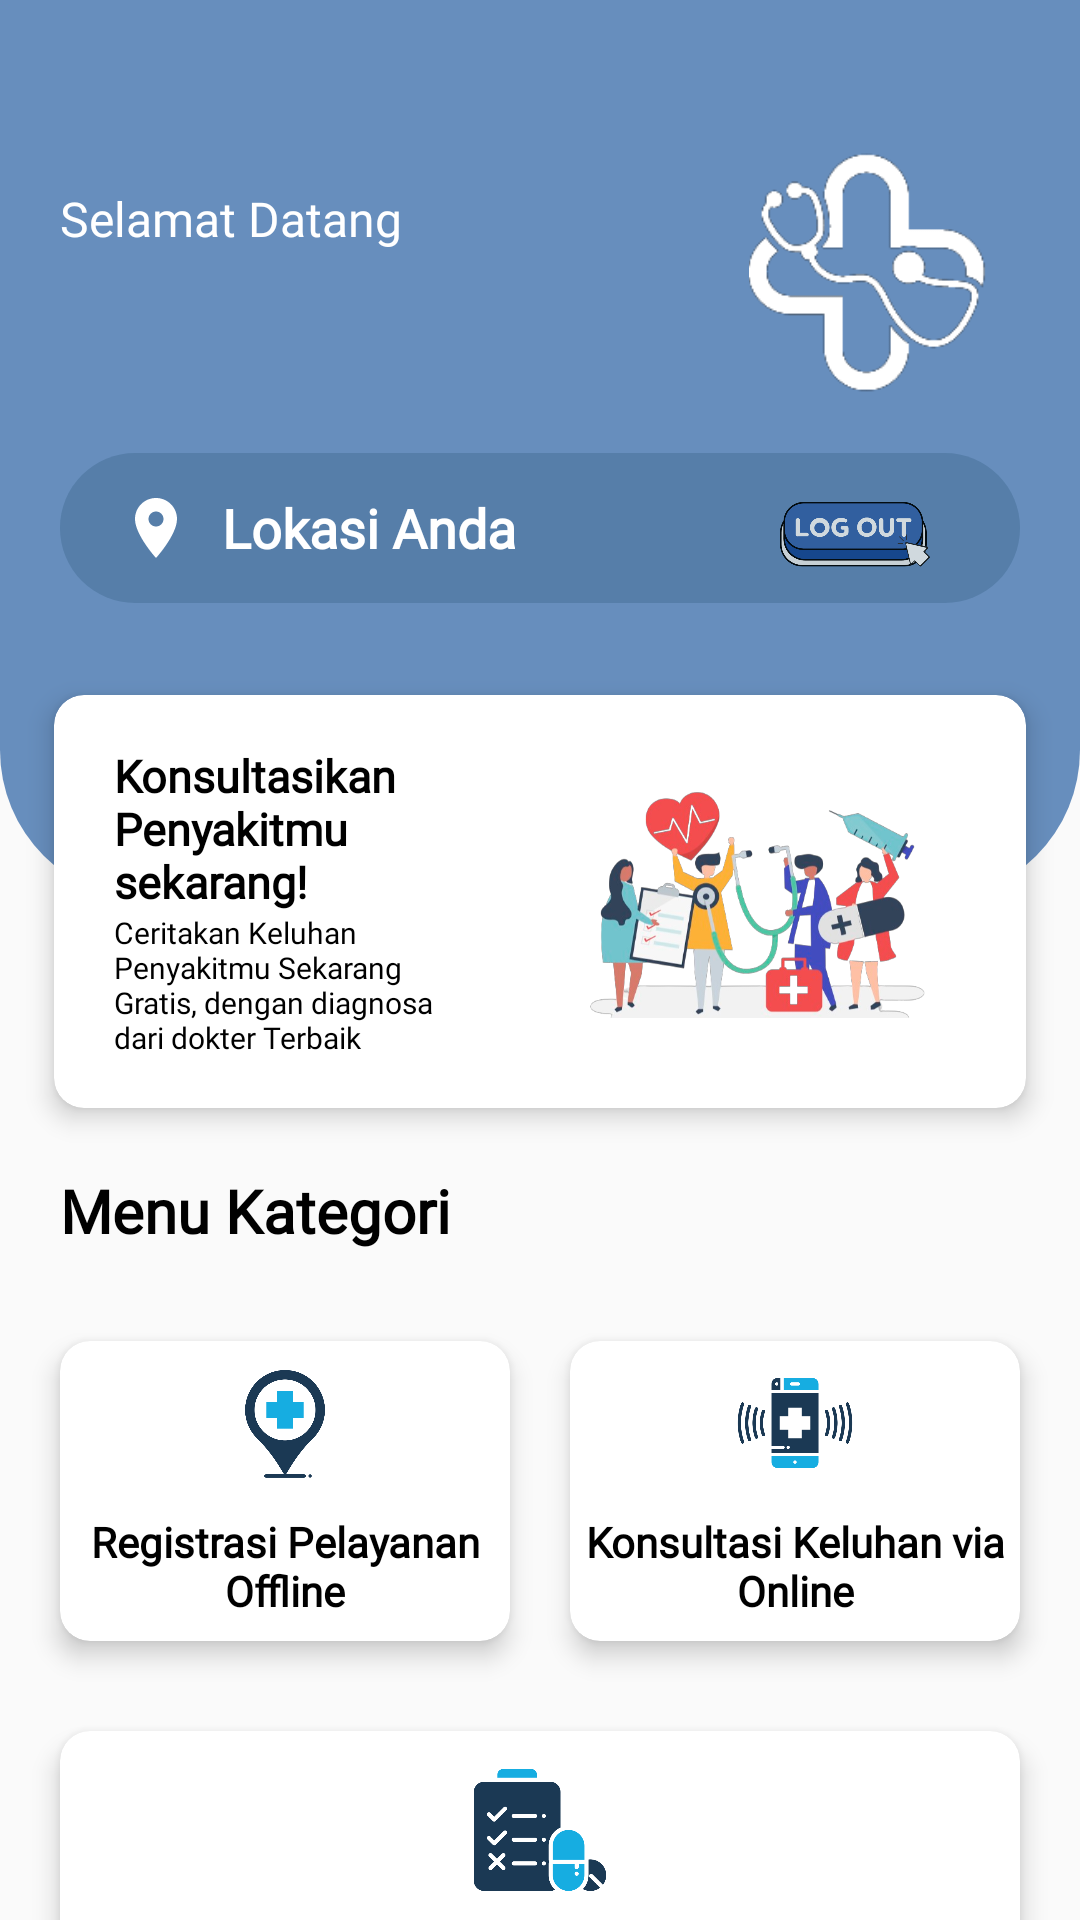

Write the Android layout XML for this screen, with the resource values it uses.
<!-- AndroidManifest.xml: application theme Theme.makasihudahsehat -->
<!-- res/layout/activity_main.xml -->
<?xml version="1.0" encoding="utf-8"?>
<androidx.coordinatorlayout.widget.CoordinatorLayout xmlns:android="http://schemas.android.com/apk/res/android"
    xmlns:app="http://schemas.android.com/apk/res-auto"
    android:layout_width="match_parent"
    android:layout_height="match_parent">

    <ImageView
        android:layout_width="match_parent"
        android:layout_height="300dp"
        android:src="@drawable/bg_rounded_bottom" />
    <ImageView
        android:id="@+id/logout"
        android:layout_width="50dp"
        android:layout_height="50dp"
        android:layout_gravity="right"
        android:layout_marginTop="155dp"
        android:layout_marginRight="50dp"
        android:background="@drawable/logout"/>

    <LinearLayout
        android:layout_width="match_parent"
        android:layout_height="wrap_content"
        android:layout_marginTop="50dp"
        android:orientation="vertical">

        <RelativeLayout
            android:layout_width="match_parent"
            android:layout_height="wrap_content"
            android:layout_marginStart="20dp"
            android:layout_marginEnd="20dp">

            <ImageView
                android:id="@+id/imageProfile"
                android:layout_width="100dp"
                android:layout_height="81dp"
                android:layout_alignParentEnd="true"
                android:layout_centerInParent="true"
                android:src="@drawable/ic_logohome" />

            <LinearLayout
                android:layout_width="match_parent"
                android:layout_height="wrap_content"
                android:layout_alignParentStart="true"
                android:layout_centerInParent="true"
                android:orientation="vertical">

                <TextView
                    android:layout_width="wrap_content"
                    android:layout_height="wrap_content"
                    android:fontFamily="@font/poppins"
                    android:text="Selamat Datang"
                    android:textColor="@color/white"
                    android:textSize="16sp" />

                <TextView
                    android:id="@+id/outputUser"
                    android:layout_width="wrap_content"
                    android:layout_height="wrap_content"
                    android:fontFamily="@font/poppins"
                    android:textColor="@color/white"
                    android:textSize="26sp"
                    android:textStyle="bold" />

            </LinearLayout>

        </RelativeLayout>

        <LinearLayout
            android:layout_width="match_parent"
            android:layout_height="50dp"
            android:layout_marginStart="20dp"
            android:layout_marginTop="20dp"
            android:layout_marginEnd="20dp"
            android:layout_marginBottom="10dp"
            android:background="@drawable/bg_rounded_trans"
            android:orientation="horizontal">

            <ImageView
                android:layout_width="wrap_content"
                android:layout_height="wrap_content"
                android:layout_gravity="center"
                android:layout_marginStart="20dp"
                android:src="@drawable/ic_location" />

            <TextView
                android:id="@+id/tvCurrentLocation"
                android:layout_width="wrap_content"
                android:layout_height="wrap_content"
                android:layout_gravity="center"
                android:layout_marginStart="10dp"
                android:layout_marginEnd="10dp"
                android:fontFamily="@font/poppins"
                android:ellipsize="marquee"
                android:marqueeRepeatLimit="marquee_forever"
                android:singleLine="true"
                android:text="Lokasi Anda"
                android:textColor="@color/white"
                android:textSize="18sp"
                android:textStyle="bold" />

        </LinearLayout>

        <androidx.cardview.widget.CardView
            android:layout_width="match_parent"
            android:layout_height="159dp"
            android:layout_margin="10dp"
            app:cardBackgroundColor="@color/white"
            app:cardCornerRadius="10dp"
            app:cardElevation="5dp"
            app:cardUseCompatPadding="true">

            <RelativeLayout
                android:layout_width="match_parent"
                android:layout_height="wrap_content">

                <LinearLayout
                    android:layout_width="match_parent"
                    android:layout_height="wrap_content"
                    android:layout_centerInParent="true"
                    android:layout_marginStart="20dp"
                    android:layout_toStartOf="@id/imageVaccine"
                    android:gravity="start|center"
                    android:orientation="vertical">

                    <TextView
                        android:layout_width="wrap_content"
                        android:layout_height="wrap_content"
                        android:fontFamily="@font/poppins"
                        android:text="Konsultasikan Penyakitmu sekarang!"
                        android:textColor="@color/black"
                        android:textSize="15sp"
                        android:textStyle="bold" />

                    <TextView
                        android:layout_width="wrap_content"
                        android:layout_height="wrap_content"
                        android:layout_marginTop="0dp"
                        android:fontFamily="@font/poppins"
                        android:text="Ceritakan Keluhan Penyakitmu Sekarang Gratis, dengan diagnosa dari dokter Terbaik "
                        android:textColor="@color/black"
                        android:textSize="10sp" />

                </LinearLayout>

                <ImageView
                    android:id="@+id/imageVaccine"
                    android:layout_width="180dp"
                    android:layout_height="180dp"
                    android:layout_alignParentEnd="true"
                    android:layout_centerInParent="true"
                    android:padding="30dp"
                    android:src="@drawable/ic_logo" />

            </RelativeLayout>

        </androidx.cardview.widget.CardView>

        <TextView
            android:layout_width="wrap_content"
            android:layout_height="wrap_content"
            android:layout_marginStart="20dp"
            android:text="Menu Kategori"
            android:fontFamily="@font/poppins"
            android:textColor="@color/black"
            android:textSize="20sp"
            android:textStyle="bold" />

        <androidx.core.widget.NestedScrollView
            android:layout_width="match_parent"
            android:layout_height="wrap_content">

            <include layout="@layout/content_main" />

        </androidx.core.widget.NestedScrollView>

    </LinearLayout>

</androidx.coordinatorlayout.widget.CoordinatorLayout>
<!-- res/layout/content_main.xml (included above) -->
<?xml version="1.0" encoding="utf-8"?>
<LinearLayout xmlns:android="http://schemas.android.com/apk/res/android"
    xmlns:app="http://schemas.android.com/apk/res-auto"
    android:layout_width="match_parent"
    android:layout_height="match_parent"
    android:layout_margin="10dp"
    android:orientation="vertical">

    <LinearLayout
        android:layout_width="match_parent"
        android:layout_height="140dp"
        android:gravity="center"
        android:orientation="horizontal">

        <androidx.cardview.widget.CardView
            android:id="@+id/cvInput"
            android:layout_width="0dp"
            android:layout_height="100dp"
            android:layout_margin="10dp"
            android:layout_weight="1"
            app:cardCornerRadius="10dp"
            app:cardElevation="5dp">

            <LinearLayout
                android:layout_width="match_parent"
                android:layout_height="match_parent"
                android:gravity="center"
                android:orientation="vertical">

                <ImageView
                    android:layout_width="40dp"
                    android:layout_height="40dp"
                    android:src="@drawable/ic_loc" />

                <TextView
                    android:layout_width="wrap_content"
                    android:layout_height="wrap_content"
                    android:layout_marginTop="10dp"
                    android:fontFamily="@font/poppins"
                    android:textAlignment="center"
                    android:text="Registrasi Pelayanan Offline"
                    android:textColor="@color/black"
                    android:textStyle="bold" />


            </LinearLayout>

        </androidx.cardview.widget.CardView>

        <androidx.cardview.widget.CardView
            android:transitionName=".dokter"
            android:id="@+id/cvKategori"
            android:layout_width="0dp"
            android:layout_height="100dp"
            android:layout_margin="10dp"
            android:layout_weight="1"
            app:cardCornerRadius="10dp"
            app:cardElevation="5dp">

            <LinearLayout
                android:layout_width="match_parent"
                android:layout_height="match_parent"
                android:gravity="center"
                android:orientation="vertical">

                <ImageView
                    android:layout_width="40dp"
                    android:layout_height="40dp"
                    android:layout_marginTop="0dp"
                    android:src="@drawable/ic_phone" />

                <TextView
                    android:layout_width="wrap_content"
                    android:layout_height="wrap_content"
                    android:layout_marginTop="10dp"
                    android:textAlignment="center"
                    android:text="Konsultasi Keluhan via Online"
                    android:fontFamily="@font/poppins"
                    android:textColor="@color/black"
                    android:textStyle="bold" />


            </LinearLayout>

        </androidx.cardview.widget.CardView>

    </LinearLayout>

    <LinearLayout
        android:layout_width="match_parent"
        android:layout_height="wrap_content"
        android:gravity="center"
        android:orientation="horizontal">

        <androidx.cardview.widget.CardView
            android:id="@+id/cvHistory"
            android:layout_width="match_parent"
            android:layout_height="100dp"
            android:layout_margin="10dp"
            app:cardCornerRadius="10dp"
            app:cardElevation="5dp">

            <LinearLayout
                android:layout_width="match_parent"
                android:layout_height="95dp"
                android:gravity="center"
                android:orientation="vertical">

                <ImageView
                    android:layout_width="50dp"
                    android:layout_height="50dp"
                    android:src="@drawable/ic_list" />

                <TextView
                    android:layout_width="wrap_content"
                    android:layout_height="wrap_content"
                    android:layout_marginTop="10dp"
                    android:fontFamily="@font/poppins"
                    android:text="Riwayat Tagihan"
                    android:textColor="@color/black"
                    android:textStyle="bold" />


            </LinearLayout>



        </androidx.cardview.widget.CardView>


    </LinearLayout>

</LinearLayout>
<!-- resources referenced by this layout -->
<resources>
  <color name="black">#FF000000</color>
  <color name="white">#FFFFFFFF</color>
  <!-- drawable bg_rounded_bottom (drawable) -->
  <?xml version="1.0" encoding="utf-8"?>
  <shape xmlns:android="http://schemas.android.com/apk/res/android"
      android:shape="rectangle">
      <solid android:color="#678EBD" />
      <corners
          android:bottomLeftRadius="50dp"
          android:bottomRightRadius="50dp"
  
          />
  </shape>
  <!-- drawable bg_rounded_trans (drawable) -->
  <?xml version="1.0" encoding="utf-8"?>
  <shape xmlns:android="http://schemas.android.com/apk/res/android"
      android:shape="rectangle">
      <solid android:color="#3212405A" />
      <corners android:radius="30dp" />
  </shape>
  <!-- drawable ic_list: png bitmap (drawable, 14538 bytes) -->
  <!-- drawable ic_loc: png bitmap (drawable, 15320 bytes) -->
  <!-- drawable ic_location (drawable) -->
  <vector android:height="24dp" android:tint="#FFFFFF"
      android:viewportHeight="24" android:viewportWidth="24"
      android:width="24dp" xmlns:android="http://schemas.android.com/apk/res/android">
      <path android:fillColor="@android:color/white" android:pathData="M12,2C8.13,2 5,5.13 5,9c0,5.25 7,13 7,13s7,-7.75 7,-13c0,-3.87 -3.13,-7 -7,-7zM12,11.5c-1.38,0 -2.5,-1.12 -2.5,-2.5s1.12,-2.5 2.5,-2.5 2.5,1.12 2.5,2.5 -1.12,2.5 -2.5,2.5z"/>
  </vector>
  <!-- drawable ic_logo: png bitmap (drawable, 194822 bytes) -->
  <!-- drawable ic_logohome: png bitmap (drawable-v24, 4923 bytes) -->
  <!-- drawable ic_phone: png bitmap (drawable, 17843 bytes) -->
  <!-- drawable logout: png bitmap (drawable-v24, 20833 bytes) -->
  <style name="Theme.makasihudahsehat" parent="Theme.AppCompat.Light.NoActionBar">
          
          <item name="colorPrimary">@color/purple_500</item>
          <item name="colorPrimaryVariant">@color/purple_700</item>
          <item name="colorOnPrimary">@color/white</item>
          
          <item name="colorSecondary">@color/teal_200</item>
          <item name="colorSecondaryVariant">@color/teal_700</item>
          <item name="colorOnSecondary">@color/black</item>
      </style>
  <color name="purple_500">#FF6200EE</color>
  <color name="purple_700">#FF3700B3</color>
  <color name="teal_200">#FF03DAC5</color>
  <color name="teal_700">#FF018786</color>
</resources>
